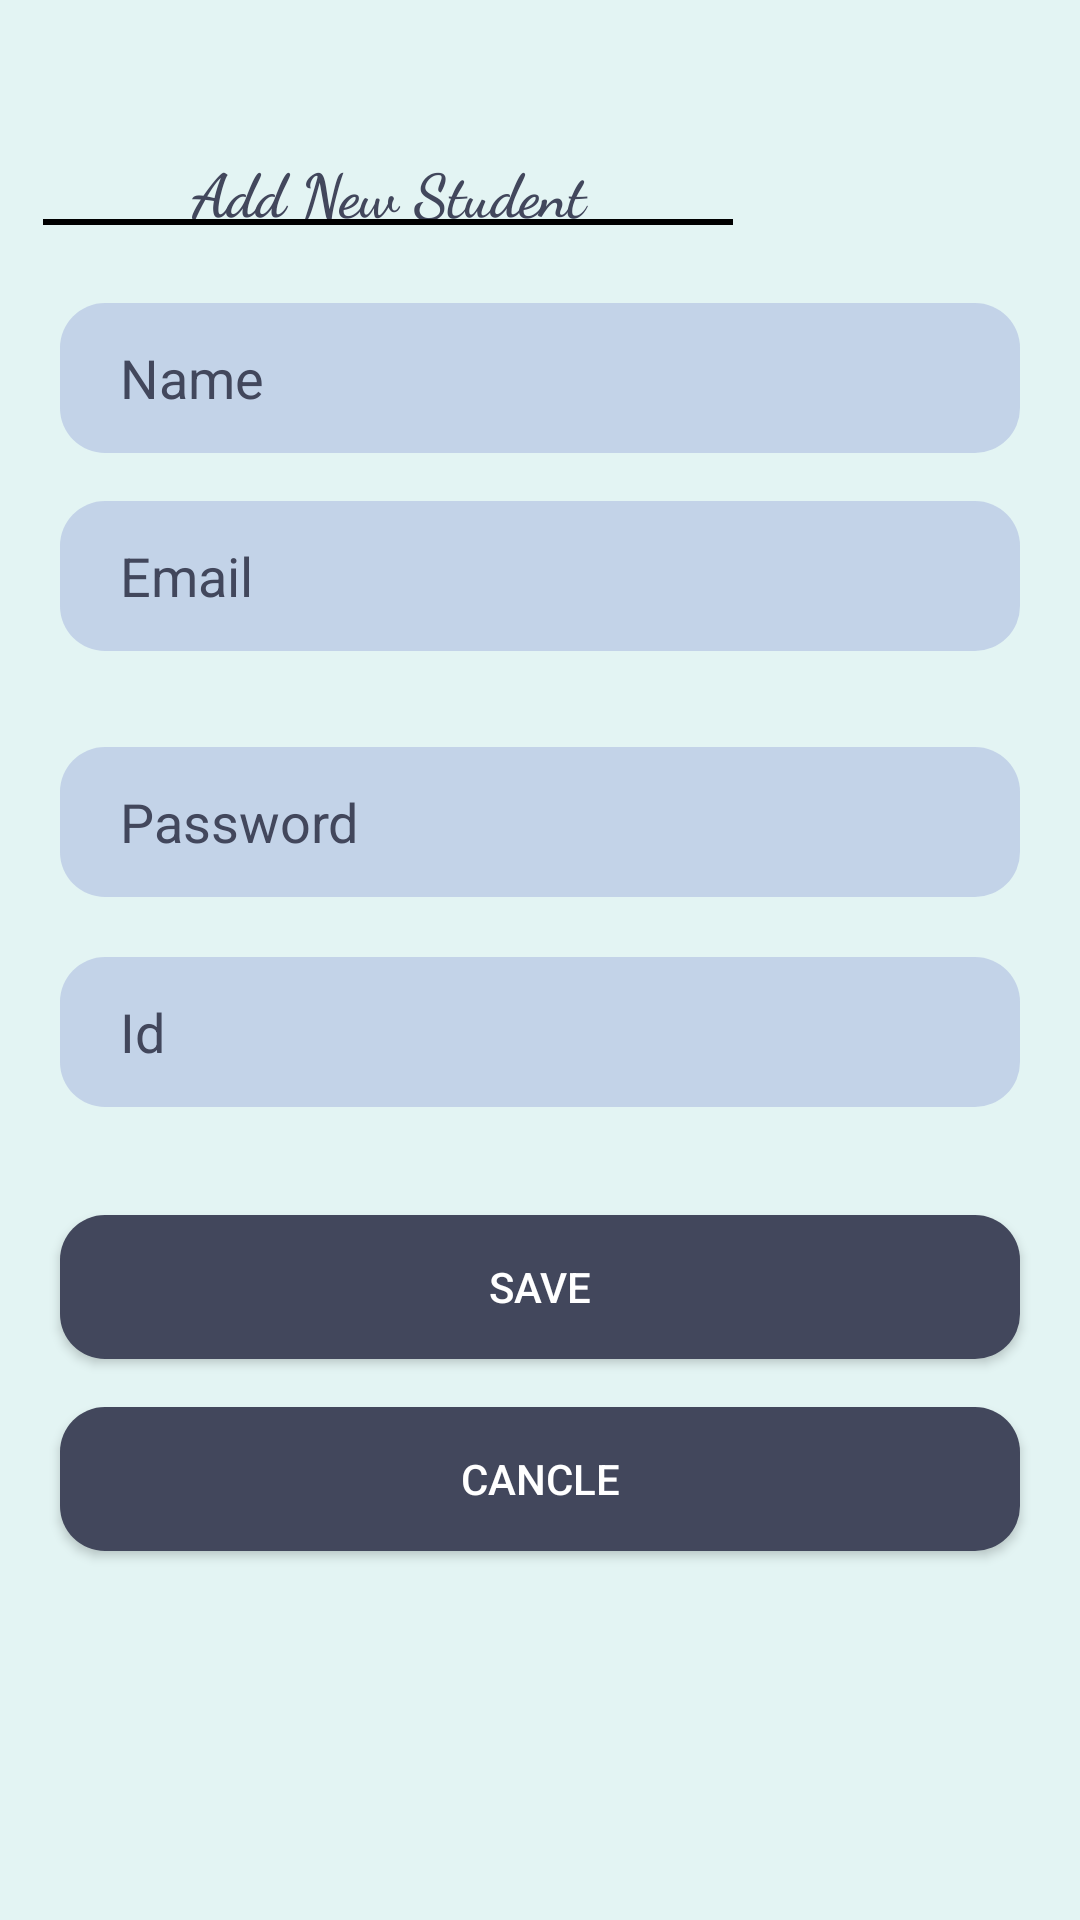

This screen was rendered from an Android layout file. Write that file and the resources it references.
<!-- AndroidManifest.xml: application theme Theme.E_Attendece_Application -->
<!-- res/layout/fragment_add__student_.xml -->
<?xml version="1.0" encoding="utf-8"?>
<androidx.constraintlayout.widget.ConstraintLayout xmlns:android="http://schemas.android.com/apk/res/android"
    xmlns:app="http://schemas.android.com/apk/res-auto"
    xmlns:tools="http://schemas.android.com/tools"
    android:layout_width="match_parent"
    android:layout_height="match_parent"
    android:background="#E3F4F3"
    android:scrollbarAlwaysDrawVerticalTrack="true">

    <TextView
        android:id="@+id/Student_textview"
        android:layout_width="230dp"
        android:layout_height="23dp"
        android:layout_marginTop="50dp"
        android:fontFamily="cursive"
        android:text="Add New Student"
        android:textAlignment="center"
        android:textColor="#42475C"
        android:textSize="20dp"
        android:textStyle="bold"
        app:layout_constraintEnd_toEndOf="parent"
        app:layout_constraintHorizontal_bias="0.11"
        app:layout_constraintStart_toStartOf="parent"
        app:layout_constraintTop_toTopOf="parent"></TextView>

    <View
        android:layout_width="0dp"
        android:layout_height="2dp"
        android:background="@color/black"
        app:layout_constraintEnd_toEndOf="@+id/Student_textview"
        app:layout_constraintHorizontal_bias="1.0"
        app:layout_constraintStart_toStartOf="@+id/Student_textview"
        app:layout_constraintTop_toBottomOf="@+id/Student_textview" />

    <EditText
        android:id="@+id/Student_Name"
        android:layout_width="0dp"
        android:layout_height="wrap_content"
        android:layout_marginTop="28dp"
        android:ems="10"
        android:hint="Name"
        android:paddingLeft="20dp"
        android:background="@drawable/edit_text2"
        android:layout_marginRight="20dp"
        android:layout_marginLeft="20dp"
        android:inputType="textPersonName"
        android:textColorHint="#42475C"
        android:textColor="#42475C"
        app:layout_constraintEnd_toEndOf="parent"
        app:layout_constraintHorizontal_bias="0.0"
        app:layout_constraintStart_toStartOf="parent"
        app:layout_constraintTop_toBottomOf="@+id/Student_textview" />

    <EditText
        android:id="@+id/Student_Email"
        android:layout_width="0dp"
        android:layout_height="wrap_content"
        android:layout_marginTop="16dp"
        android:paddingLeft="20dp"
        android:background="@drawable/edit_text2"
        android:drawablePadding="15dp"
        android:hint="Email"
        android:inputType="textPersonName"
        android:textColorHint="#42475C"
        android:textColor="#42475C"
        app:layout_constraintEnd_toEndOf="@+id/Student_Name"
        app:layout_constraintHorizontal_bias="0.0"
        app:layout_constraintStart_toStartOf="@+id/Student_Name"
        app:layout_constraintTop_toBottomOf="@+id/Student_Name" />

    <EditText
        android:id="@+id/Student_Password"
        android:layout_width="0dp"
        android:layout_height="wrap_content"
        android:layout_marginTop="32dp"
        android:paddingLeft="20dp"
        android:background="@drawable/edit_text2"
        android:drawablePadding="15dp"
        android:hint="Password"
        android:inputType="textPersonName"
        android:textColorHint="#42475C"
        android:textColor="#42475C"
        app:layout_constraintEnd_toEndOf="@+id/Student_Email"
        app:layout_constraintHorizontal_bias="0.0"
        app:layout_constraintStart_toStartOf="@+id/Student_Email"
        app:layout_constraintTop_toBottomOf="@+id/Student_Email" />

    <EditText
        android:id="@+id/Student_Id"
        android:layout_width="0dp"
        android:layout_height="wrap_content"
        android:layout_marginTop="20dp"
        android:paddingLeft="20dp"
        android:background="@drawable/edit_text2"
        android:hint="Id"
        android:textColorHint="#42475C"
        android:textColor="#42475C"
        android:inputType="textPersonName"
        app:layout_constraintEnd_toEndOf="@+id/Student_Password"
        app:layout_constraintHorizontal_bias="0.0"
        app:layout_constraintStart_toStartOf="@+id/Student_Password"
        app:layout_constraintTop_toBottomOf="@+id/Student_Password" />

    <Button
        android:id="@+id/Student_Save"
        android:layout_width="0dp"
        android:layout_height="wrap_content"
        android:layout_marginTop="36dp"
        android:background="@drawable/login_button_bk2"
        android:text="save"
        app:layout_constraintEnd_toEndOf="@+id/Student_Id"
        app:layout_constraintStart_toStartOf="@+id/Student_Id"
        app:layout_constraintTop_toBottomOf="@+id/Student_Id" />

    <Button
        android:id="@+id/Student_Cancel"
        android:layout_width="0dp"
        android:layout_height="48dp"
        android:layout_marginTop="16dp"
        android:background="@drawable/login_button_bk2"
        android:text="cancle"
        app:layout_constraintEnd_toEndOf="@+id/Student_Id"
        app:layout_constraintHorizontal_bias="0.0"
        app:layout_constraintStart_toStartOf="@+id/Student_Id"
        app:layout_constraintTop_toBottomOf="@+id/Student_Save" />
</androidx.constraintlayout.widget.ConstraintLayout>
<!-- resources referenced by this layout -->
<resources>
  <color name="black">#FF000000</color>
  <!-- drawable edit_text2 (drawable) -->
  <?xml version="1.0" encoding="utf-8"?>
  <shape android:shape="rectangle" xmlns:android="http://schemas.android.com/apk/res/android">
      <corners android:radius="15dp"></corners>
      <solid android:color="#6A96A3D8"></solid>
      <size android:height="50dp"></size>
  </shape>
  <!-- drawable login_button_bk2 (drawable-v24) -->
  <?xml version="1.0" encoding="utf-8"?>
  <shape xmlns:android="http://schemas.android.com/apk/res/android" android:shape="rectangle" >
      <corners
          android:radius="15dp"
          />
      <solid android:color="#42475C"></solid>
  </shape>
  <style name="Theme.E_Attendece_Application" parent="Theme.MaterialComponents.NoActionBar">
          
          <item name="colorPrimary">@color/purple_500</item>
          <item name="colorPrimaryVariant">#000000</item>
          <item name="colorOnPrimary">@color/white</item>
          
          <item name="colorSecondary">@color/teal_200</item>
          <item name="colorSecondaryVariant">@color/teal_700</item>
          <item name="colorOnSecondary">@color/black</item>
          
          <item name="android:statusBarColor" tools:targetApi="l">?attr/colorPrimaryVariant</item>
          
      </style>
  <color name="purple_500">#FF6200EE</color>
  <color name="white">#FFFFFFFF</color>
  <color name="teal_200">#FF03DAC5</color>
  <color name="teal_700">#FF018786</color>
</resources>
